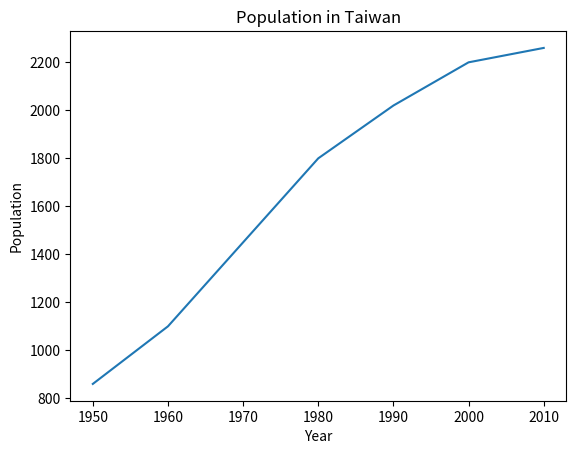

Generate this figure with matplotlib:
# ch4_14.py
import pandas as pd
import matplotlib.pyplot as plt

population = [860, 1100, 1450, 1800, 2020, 2200, 2260]
tw = pd.Series(population, index=range(1950, 2011, 10))
tw.plot(title='Population in Taiwan')
plt.xlabel("Year")
plt.ylabel("Population")
plt.savefig("plotPopluation.png")
plt.show()









